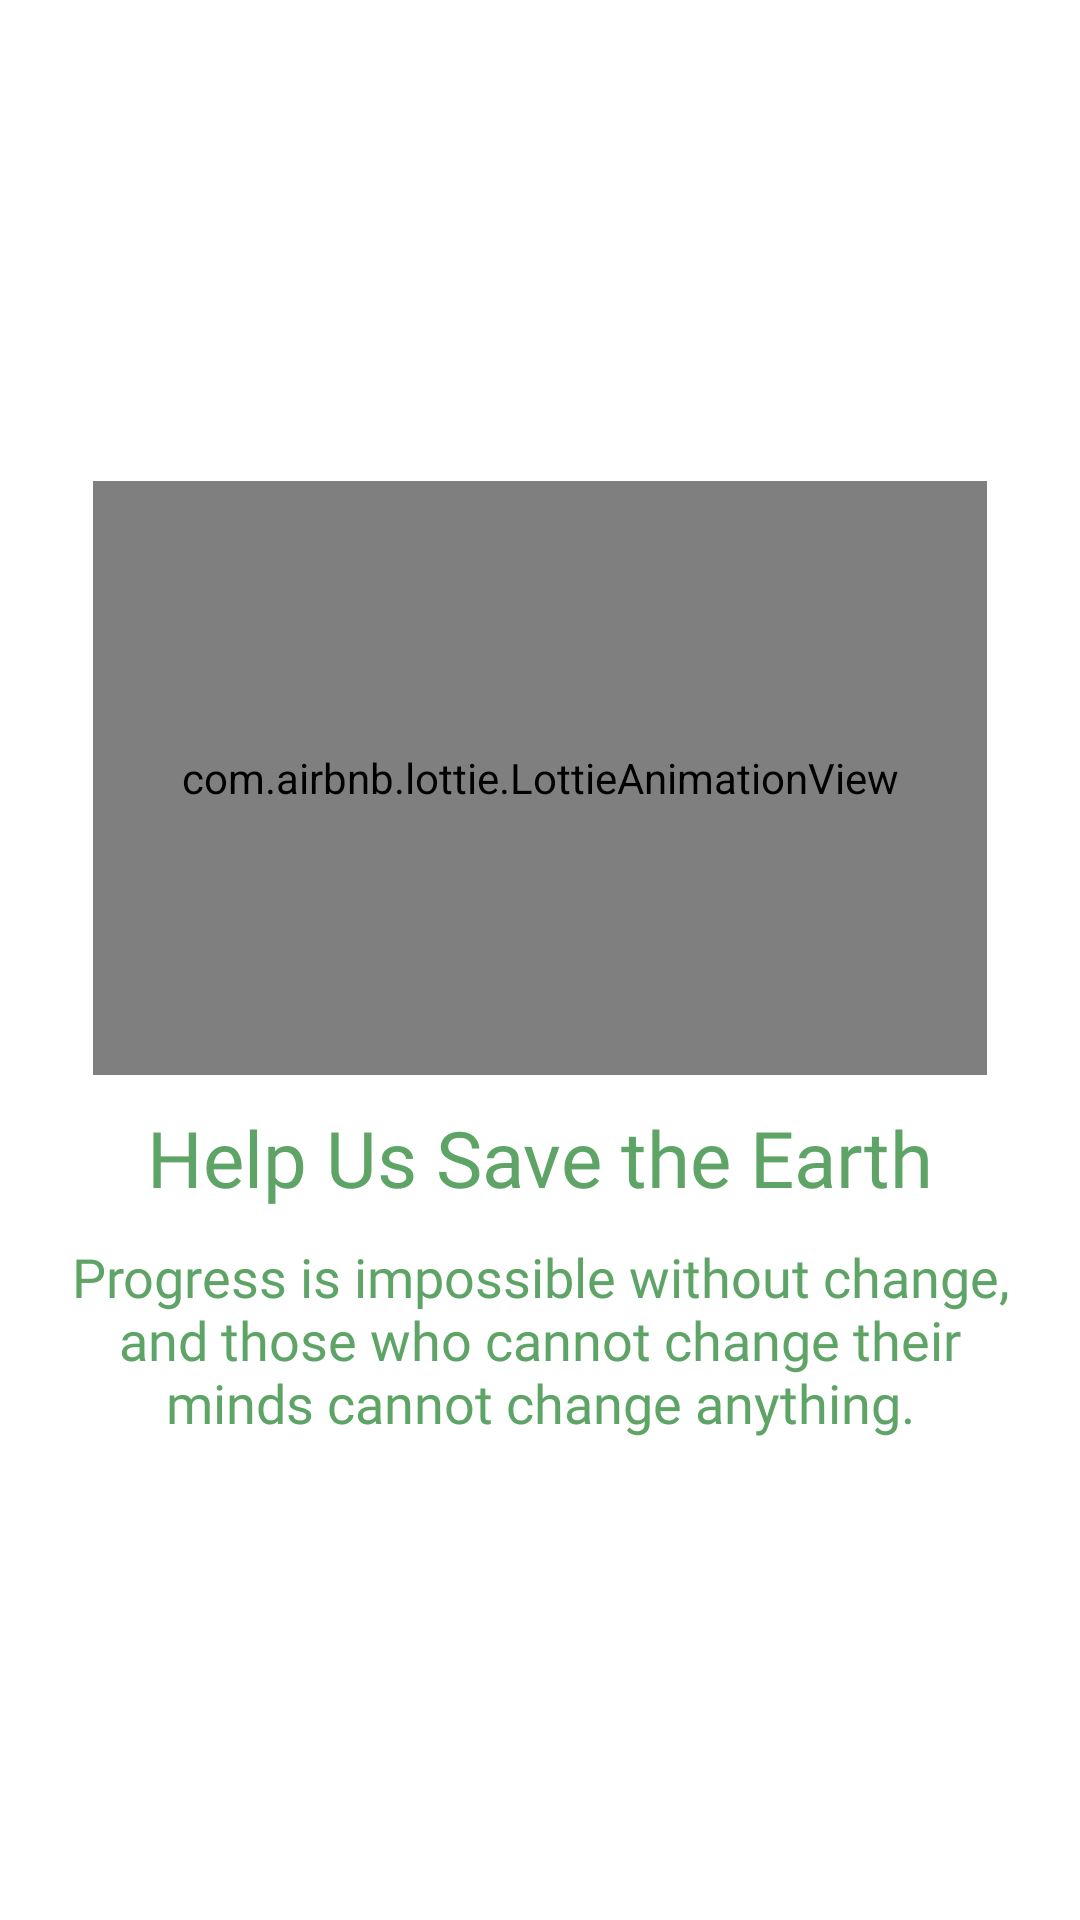

Reconstruct the res/layout file that produces this screen, plus the resources it refers to.
<!-- AndroidManifest.xml: application theme Theme.GestariWasteBank -->
<!-- res/layout/fragment_second_landing.xml -->
<?xml version="1.0" encoding="utf-8"?>
<LinearLayout xmlns:android="http://schemas.android.com/apk/res/android"
    xmlns:tools="http://schemas.android.com/tools"
    android:layout_width="match_parent"
    android:layout_height="match_parent"
    xmlns:app="http://schemas.android.com/apk/res-auto"
    tools:context=".main.landingpage.fragmentlanding.SecondLandingFragment"
    android:orientation="vertical"
    android:gravity="center"
    android:padding="20dp"
    android:background="@color/white">

    <com.airbnb.lottie.LottieAnimationView
        android:id="@+id/lottieView"
        android:layout_width="298dp"
        android:layout_height="198dp"
        app:lottie_fileName="44359-ecology-isometric-animation.json"
        app:lottie_loop="true"
        app:lottie_autoPlay="true"/>

    <TextView
        android:layout_width="wrap_content"
        android:layout_height="wrap_content"
        android:text="Help Us Save the Earth"
        android:textSize="26sp"
        android:fontFamily="@font/poppins_bold"
        android:textColor="@color/medium_green"
        android:layout_marginTop="10dp"/>

    <TextView
        android:layout_width="wrap_content"
        android:layout_height="wrap_content"
        android:textAlignment="center"
        android:layout_marginTop="10dp"
        android:fontFamily="@font/poppins_regular"
        android:textColor="@color/medium_green"
        android:textSize="18sp"
        android:text="Progress is impossible without change, and those who cannot change their minds cannot change anything."/>

</LinearLayout>
<!-- resources referenced by this layout -->
<resources>
  <color name="medium_green">#5EA466</color>
  <color name="white">#FFFFFFFF</color>
  <style name="Theme.GestariWasteBank" parent="Theme.AppCompat.DayNight.NoActionBar">
          
          <item name="colorPrimary">@color/purple_500</item>
          <item name="colorPrimaryVariant">@color/medium_green</item>
          <item name="colorOnPrimary">@color/white</item>
          
          <item name="colorSecondary">@color/teal_200</item>
          <item name="colorSecondaryVariant">@color/teal_700</item>
          <item name="colorOnSecondary">@color/black</item>
          
          <item name="android:statusBarColor" tools:targetApi="l">?attr/colorPrimaryVariant</item>
          
      </style>
  <color name="purple_500">#FF6200EE</color>
  <color name="teal_200">#FF03DAC5</color>
  <color name="teal_700">#FF018786</color>
  <color name="black">#FF000000</color>
</resources>
